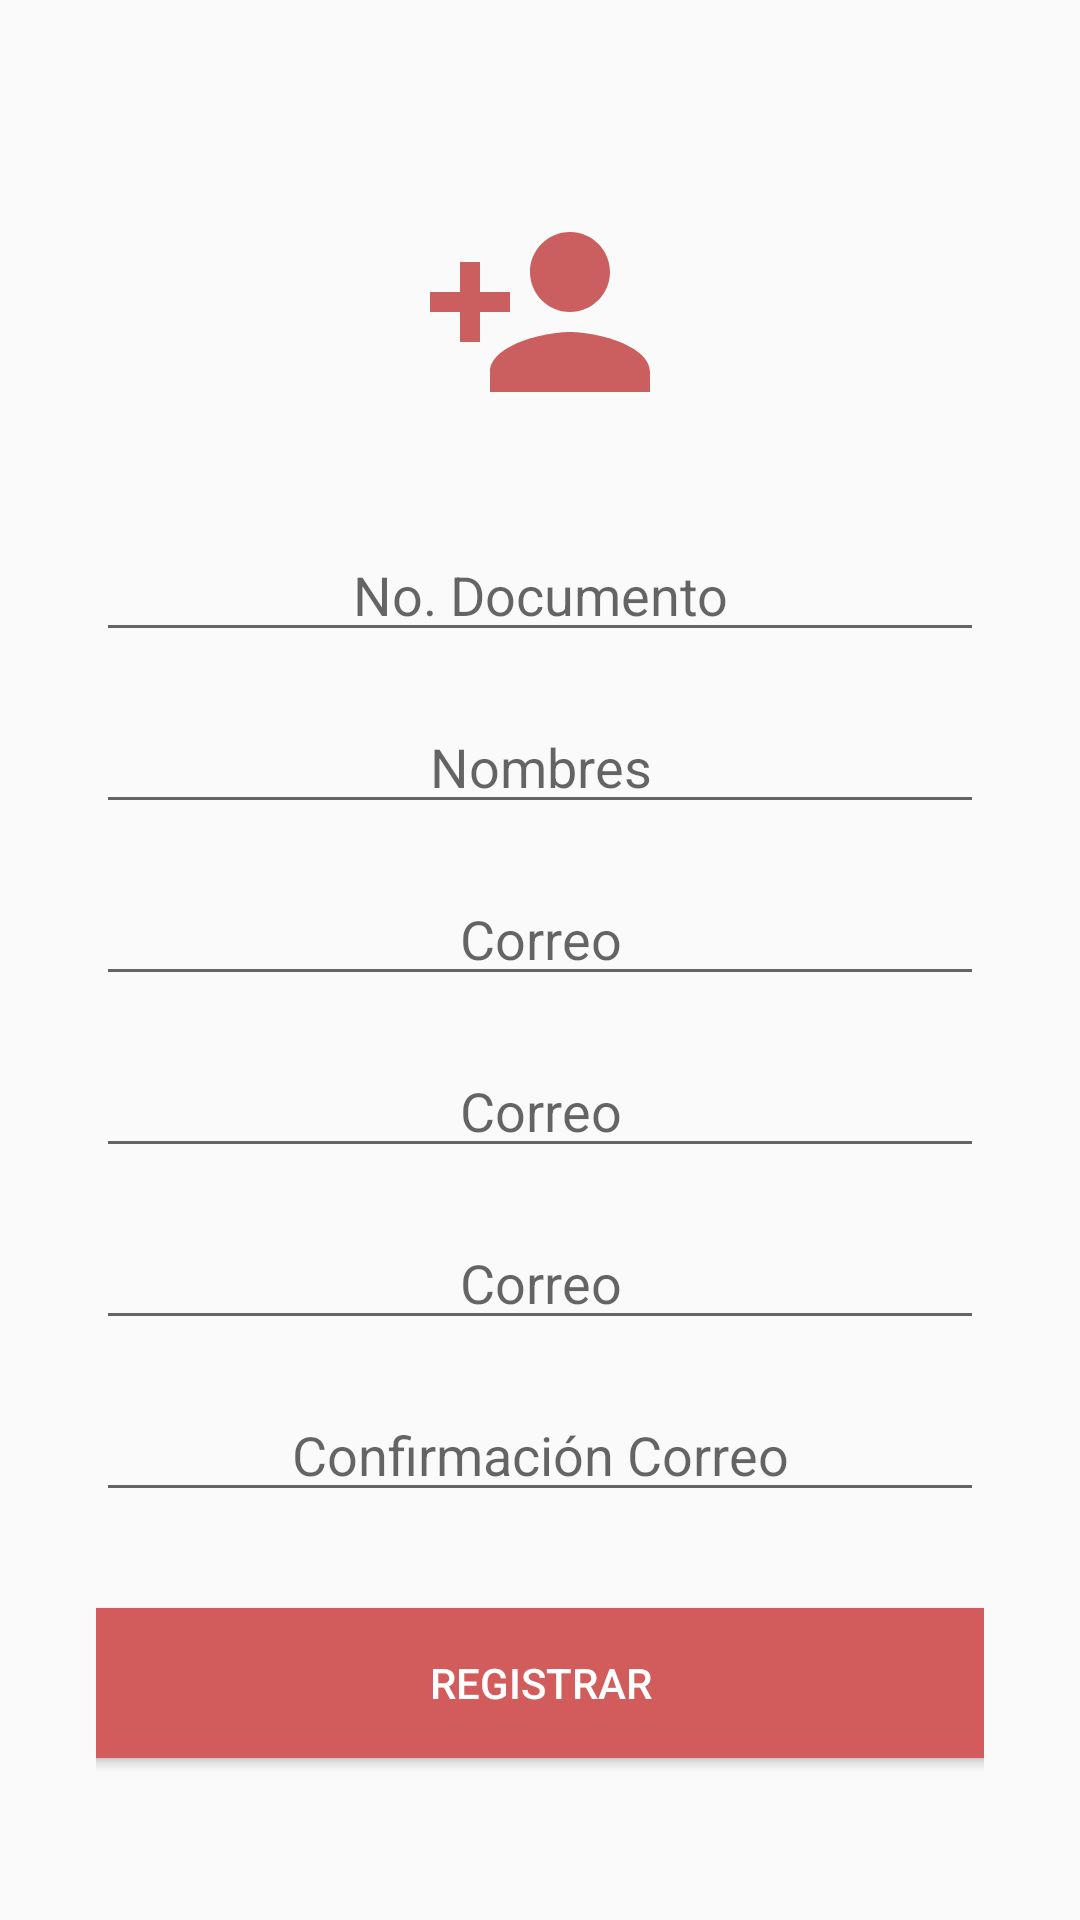

Here is an Android app screen rendered from its layout file. Give the layout XML and the strings, colors and styles it references.
<!-- AndroidManifest.xml: application theme Theme.Sprint_1 -->
<!-- res/layout/activity_registro.xml -->
<?xml version="1.0" encoding="utf-8"?>
<android.support.constraint.ConstraintLayout xmlns:android="http://schemas.android.com/apk/res/android"
    xmlns:app="http://schemas.android.com/apk/res-auto"
    xmlns:tools="http://schemas.android.com/tools"
    android:layout_width="match_parent"
    android:layout_height="match_parent"
    tools:context=".RegistroActivity"
    android:padding="32dp">

    <ImageView
        android:id="@+id/iv_logo_registro"
        android:layout_width="80dp"
        android:layout_height="80dp"
        android:src="@drawable/ic_add"
        android:layout_marginTop="32dp"
        app:layout_constraintBottom_toBottomOf="parent"
        app:layout_constraintEnd_toEndOf="parent"
        app:layout_constraintStart_toStartOf="parent"
        app:layout_constraintTop_toTopOf="parent"
        app:layout_constraintVertical_bias="0.0" />


    <EditText
        android:id="@+id/et_id"
        android:layout_width="match_parent"
        android:layout_height="wrap_content"
        android:layout_marginTop="32dp"
        android:gravity="center"
        android:hint="@string/et_id"
        app:layout_constraintBottom_toBottomOf="parent"
        app:layout_constraintEnd_toEndOf="parent"
        app:layout_constraintStart_toStartOf="parent"
        app:layout_constraintTop_toBottomOf="@id/iv_logo_registro"
        app:layout_constraintVertical_bias="0.0" />


    <EditText
        android:id="@+id/et_nombre"
        android:layout_width="match_parent"
        android:layout_height="wrap_content"
        android:layout_marginTop="16dp"
        android:gravity="center"
        android:hint="@string/et_nombre"
        app:layout_constraintBottom_toBottomOf="parent"
        app:layout_constraintEnd_toEndOf="parent"
        app:layout_constraintStart_toStartOf="parent"
        app:layout_constraintTop_toBottomOf="@id/et_id"
        app:layout_constraintVertical_bias="0.0" />



    <EditText
        android:id="@+id/et_correo"
        android:layout_width="match_parent"
        android:layout_height="wrap_content"
        android:layout_marginTop="16dp"
        android:gravity="center"
        android:hint="@string/et_correo"
        app:layout_constraintBottom_toBottomOf="parent"
        app:layout_constraintEnd_toEndOf="parent"
        app:layout_constraintStart_toStartOf="parent"
        app:layout_constraintTop_toBottomOf="@id/et_nombre"
        app:layout_constraintVertical_bias="0.0" />

    <EditText
        android:id="@+id/et_conf_correo"
        android:layout_width="match_parent"
        android:layout_height="wrap_content"
        android:layout_marginTop="16dp"
        android:gravity="center"
        android:hint="@string/et_conf_correo"
        app:layout_constraintBottom_toBottomOf="parent"
        app:layout_constraintEnd_toEndOf="parent"
        app:layout_constraintStart_toStartOf="parent"
        app:layout_constraintTop_toBottomOf="@id/et_correo"
        app:layout_constraintVertical_bias="0.0" />

    <EditText
        android:id="@+id/et_pass"
        android:layout_width="match_parent"
        android:layout_height="wrap_content"
        android:layout_marginTop="16dp"
        android:gravity="center"
        android:hint="@string/pass"
        app:layout_constraintBottom_toBottomOf="parent"
        app:layout_constraintEnd_toEndOf="parent"
        app:layout_constraintStart_toStartOf="parent"
        app:layout_constraintTop_toBottomOf="@id/et_conf_correo"
        app:layout_constraintVertical_bias="0.0" />

    <EditText
        android:id="@+id/et_conf_pass"
        android:layout_width="match_parent"
        android:layout_height="wrap_content"
        android:layout_marginTop="16dp"
        android:gravity="center"
        android:hint="@string/et_conf_pass"
        app:layout_constraintBottom_toBottomOf="parent"
        app:layout_constraintEnd_toEndOf="parent"
        app:layout_constraintStart_toStartOf="parent"
        app:layout_constraintTop_toBottomOf="@id/et_pass"
        app:layout_constraintVertical_bias="0.0" />

    <Button
        android:id="@+id/btn_registrar"
        android:layout_width="300dp"
        android:layout_height="50dp"
        android:layout_marginTop="32dp"
        android:background="#D25C5C"
        android:textColor="@color/white"
        android:text="@string/btn_registrar"
        app:layout_constraintBottom_toBottomOf="parent"
        app:layout_constraintEnd_toEndOf="parent"
        app:layout_constraintStart_toStartOf="parent"
        app:layout_constraintTop_toBottomOf="@id/et_conf_pass"
        app:layout_constraintVertical_bias="0.0"
        />

</android.support.constraint.ConstraintLayout>
<!-- resources referenced by this layout -->
<resources>
  <color name="white">#FFFFFFFF</color>
  <!-- drawable ic_add (drawable) -->
  <vector android:height="24dp" android:tint="#CB5F5F"
      android:viewportHeight="24" android:viewportWidth="24"
      android:width="24dp" xmlns:android="http://schemas.android.com/apk/res/android">
      <path android:fillColor="@android:color/white" android:pathData="M15,12c2.21,0 4,-1.79 4,-4s-1.79,-4 -4,-4 -4,1.79 -4,4 1.79,4 4,4zM6,10L6,7L4,7v3L1,10v2h3v3h2v-3h3v-2L6,10zM15,14c-2.67,0 -8,1.34 -8,4v2h16v-2c0,-2.66 -5.33,-4 -8,-4z"/>
  </vector>
  <string name="btn_registrar">Registrar</string>
  <string name="et_conf_correo">Correo</string>
  <string name="et_conf_pass">Confirmación Correo</string>
  <string name="et_correo">Correo</string>
  <string name="et_id">No. Documento</string>
  <string name="et_nombre">Nombres</string>
  <string name="pass">Correo</string>
  <style name="Theme.Sprint_1" parent="Theme.AppCompat.Light.DarkActionBar">
          
          <item name="colorPrimary">@color/purple_500</item>
          <item name="colorPrimaryDark">@color/purple_700</item>
          <item name="colorAccent">@color/teal_200</item>
          
      </style>
  <color name="purple_500">#D25C5C</color>
  <color name="purple_700">#FF3700B3</color>
  <color name="teal_200">#FF03DAC5</color>
</resources>
